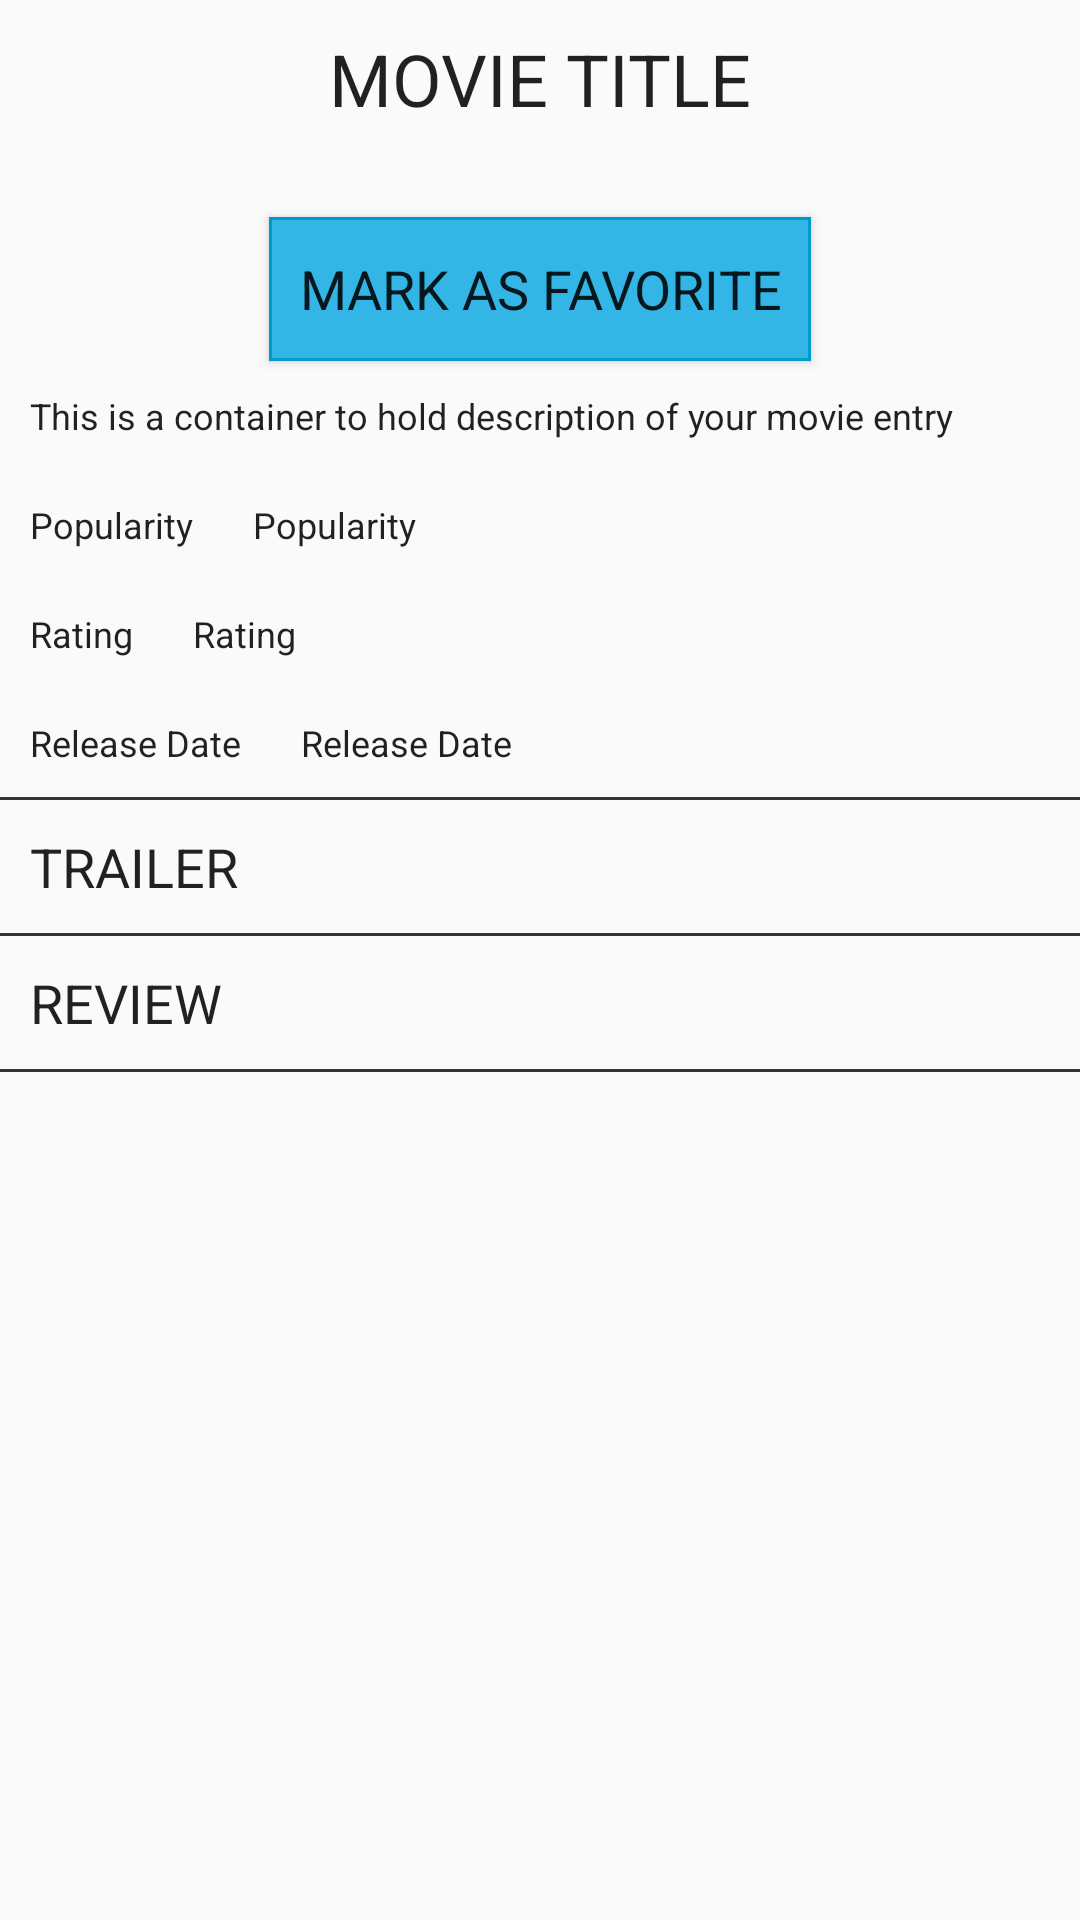

The Android layout XML behind this screen, and the referenced resources:
<!-- AndroidManifest.xml: application theme AppTheme -->
<!-- res/layout/fragment_details_view.xml -->
<?xml version="1.0" encoding="utf-8"?>
<ScrollView xmlns:android="http://schemas.android.com/apk/res/android"
xmlns:tools="http://schemas.android.com/tools"
android:layout_width="match_parent"
android:layout_height="match_parent"
tools:context=".Fragment.DetailsViewFragment"
android:orientation="vertical">
<LinearLayout
    android:layout_width="match_parent"
    android:layout_height="wrap_content"
    android:orientation="vertical">
    <TextView
        style="@style/TitleText"
        android:layout_width="match_parent"
        android:layout_height="wrap_content"
        android:text="@string/entry_title"
        android:id="@+id/movie_title"/>
    <ImageView
        style="@style/Image"
        android:id="@+id/entry_image"
        android:contentDescription="@string/entry_image_description"/>
    <Button
        style="@style/TopManu"
        android:layout_width="wrap_content"
        android:layout_height="wrap_content"
        android:layout_gravity="center"
        android:text="@string/mark_as_fav"
        android:paddingLeft="@dimen/default_margin"
        android:paddingRight="@dimen/default_margin"
        android:id="@+id/save_as_favorite_button"/>
    <TextView
        style="@style/Text"
        android:id="@+id/entry_description"
        android:text="@string/entry_description"/>
    <LinearLayout
        android:layout_width="match_parent"
        android:layout_height="wrap_content"
        android:orientation="horizontal">
        <TextView
            style="@style/Text"
            android:text="@string/entry_popularity"
            android:layout_width="wrap_content"
            android:textAlignment="textStart"/>
        <TextView
            style="@style/Text"
            android:id="@+id/entry_popularity"
            android:text="@string/entry_popularity"
            android:textAlignment="textStart" />
    </LinearLayout>
    <LinearLayout
        android:layout_width="match_parent"
        android:layout_height="wrap_content"
        android:orientation="horizontal">
        <TextView
            style="@style/Text"
            android:text="@string/entry_rating"
            android:layout_width="wrap_content"
            android:textAlignment="textStart"/>
        <TextView
            style="@style/Text"
            android:id="@+id/entry_user_rating"
            android:textAlignment="textStart"
            android:text="@string/entry_rating"/>
    </LinearLayout>
    <LinearLayout
        android:layout_width="match_parent"
        android:layout_height="wrap_content"
        android:orientation="horizontal">
        <TextView
            style="@style/Text"
            android:text="@string/entry_release_date"
            android:layout_width="wrap_content"
            android:textAlignment="textStart"/>
        <TextView
            style="@style/Text"
            android:id="@+id/entry_release_date"
            android:textAlignment="textStart"
            android:text="@string/entry_release_date"/>
    </LinearLayout>
    <View
        android:layout_width="fill_parent"
        android:layout_height="1dip"
        android:background="@color/colorHorizontalLine" />
    <TextView
        style="@style/HeadingText"
        android:text="@string/trailer_text"/>
    <android.support.v7.widget.RecyclerView
        android:layout_width="match_parent"
        android:layout_height="wrap_content"
        android:id="@+id/video_list_recycle_view"/>
    <View
        android:layout_width="fill_parent"
        android:layout_height="1dip"
        android:background="@color/colorHorizontalLine" />
    <TextView
        style="@style/HeadingText"
        android:text="@string/review"/>
    <android.support.v7.widget.RecyclerView
        android:layout_width="match_parent"
        android:layout_height="wrap_content"
        android:id="@+id/review_list_recycle_view"/>
    <View
        android:layout_width="fill_parent"
        android:layout_height="1dip"
        android:background="@color/colorHorizontalLine" />
</LinearLayout>
</ScrollView>
<!-- resources referenced by this layout -->
<resources>
  <color name="colorHorizontalLine">#333333</color>
  <dimen name="default_margin">10dp</dimen>
  <string name="entry_description">This is a container to hold description of your movie entry</string>
  <string name="entry_image_description">This view contains a image of the entry you selected.</string>
  <string name="entry_popularity">Popularity</string>
  <string name="entry_rating">Rating</string>
  <string name="entry_release_date">Release Date</string>
  <string name="entry_title">Movie Title</string>
  <string name="mark_as_fav">Mark As Favorite</string>
  <string name="review">Review</string>
  <string name="trailer_text">Trailer</string>
  <style name="HeadingText" parent="Text">
          <item name="android:textSize">@dimen/heading_test_size</item>
          <item name="android:textAllCaps">true</item>
      </style>
  <style name="Image" parent="Text">
          <item name="android:adjustViewBounds">true</item>
          <item name="android:layout_gravity">center</item>
          <item name="android:scaleType">centerCrop</item>
      </style>
  <style name="Text" parent="AppTheme">
          <item name="android:layout_width">match_parent</item>
          <item name="android:layout_height">wrap_content</item>
          <item name="android:textSize">@dimen/text_size</item>
          <item name="android:padding">@dimen/text_padding</item>
      </style>
  <style name="TitleText" parent="Text">
          <item name="android:textSize">@dimen/title_test_size</item>
          <item name="android:textAllCaps">true</item>
          <item name="android:layout_gravity">center</item>
          <item name="android:gravity">center</item>
      </style>
  <style name="TopManu" parent="AppTheme">
          <item name="android:textSize">@dimen/heading_test_size</item>
          <item name="android:textAllCaps">true</item>
          <item name="android:textAlignment">center</item>
          <item name="android:layout_width">0dp</item>
          <item name="android:layout_height">match_parent</item>
          <item name="android:layout_weight">1</item>
          <item name="android:background">@drawable/menu_background</item>
      </style>
  <style name="AppTheme" parent="Theme.AppCompat.Light.DarkActionBar">
          
          <item name="colorPrimary">@color/colorPrimary</item>
          <item name="colorPrimaryDark">@color/colorPrimaryDark</item>
          <item name="colorAccent">@color/colorAccent</item>
      </style>
  <dimen name="heading_test_size">18sp</dimen>
  <dimen name="text_size">12sp</dimen>
  <dimen name="text_padding">10dp</dimen>
  <dimen name="title_test_size">24sp</dimen>
  <!-- drawable menu_background (drawable) -->
  <?xml version="1.0" encoding="utf-8"?>
      <shape
      xmlns:android="http://schemas.android.com/apk/res/android"
      android:shape="rectangle" >
          <solid android:color="@android:color/holo_blue_light" />
          <stroke
              android:width="1dip"
              android:color="@android:color/holo_blue_dark"/>
      </shape>
  <color name="colorPrimary">#3F51B5</color>
  <color name="colorPrimaryDark">#303F9F</color>
  <color name="colorAccent">#FF4081</color>
</resources>
